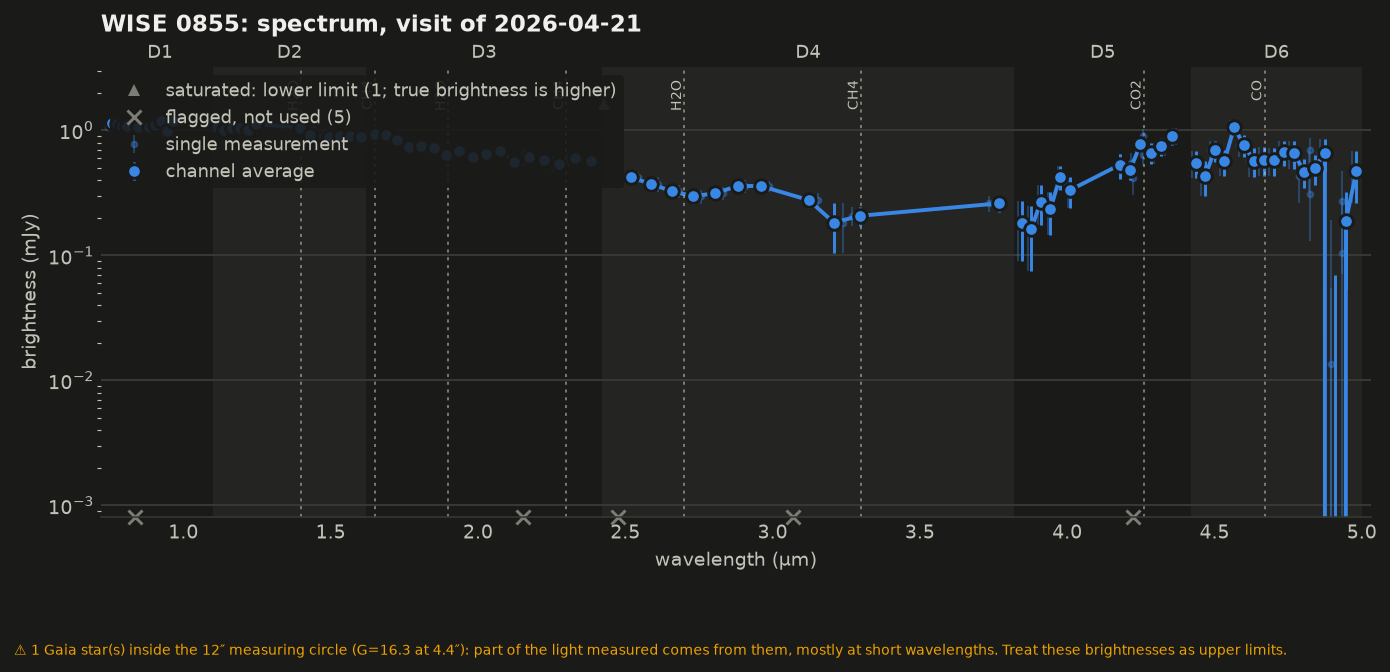

Values plotted in this chart, from the file beside it:
wavelength_um, flux_mjy, err_mjy, flux_min_mjy, detector, mjd, n_bad, saturated, bad_flags, ok
0.744, 1.073, 0.061, nan, 1, 61162, 0, False, , True
0.761, 1.139, 0.061, nan, 1, 61162, 0, False, , True
0.779, 1.116, 0.061, nan, 1, 61162, 0, False, , True
0.798, 1.085, 0.062, nan, 1, 61163, 0, False, , True
0.816, 1.093, 0.062, nan, 1, 61163, 0, False, , True
0.836, 1.202, 0.062, nan, 1, 61163, 1, False, TRANSIENT,SUR_ERROR,NONFUNC,COLD, False
0.855, 1.057, 0.060, nan, 1, 61163, 0, False, , True
0.876, 1.063, 0.061, nan, 1, 61165, 0, False, , True
0.897, 1.100, 0.061, nan, 1, 61165, 0, False, , True
0.918, 1.180, 0.061, nan, 1, 61165, 0, False, , True
0.940, 0.985, 0.059, nan, 1, 61166, 0, False, , True
0.962, 1.196, 0.062, nan, 1, 61166, 0, False, , True
0.969, 1.202, 0.062, nan, 1, 61165, 0, False, , True
1.091, 1.162, 0.116, nan, 1, 61162, 0, False, , True
1.111, 1.058, 0.061, nan, 2, 61162, 0, False, , True
1.137, 1.002, 0.060, nan, 2, 61162, 0, False, , True
1.164, 1.043, 0.060, nan, 2, 61162, 0, False, , True
1.192, 1.040, 0.064, nan, 2, 61162, 0, False, , True
1.221, 1.005, 0.061, nan, 2, 61162, 0, False, , True
1.250, 1.124, 0.060, nan, 2, 61162, 0, False, , True
1.405, 1.050, 0.060, nan, 2, 61163, 0, False, , True
1.439, 1.033, 0.058, nan, 2, 61163, 0, False, , True
1.444, 0.846, 0.061, nan, 2, 61163, 0, False, , True
1.444, 0.895, 0.062, nan, 2, 61172, 0, False, , True
1.479, 0.782, 0.061, nan, 2, 61172, 0, False, , True
1.479, 0.977, 0.061, nan, 2, 61163, 0, False, , True
1.515, 0.907, 0.059, nan, 2, 61173, 0, False, , True
1.552, 0.896, 0.058, nan, 2, 61174, 0, False, , True
1.590, 0.889, 0.058, nan, 2, 61174, 0, False, , True
1.638, 0.929, 0.057, nan, 3, 61151, 0, False, , True
1.676, 0.916, 0.056, nan, 3, 61151, 0, False, , True
1.714, 0.841, 0.054, nan, 3, 61151, 0, False, , True
1.754, 0.741, 0.055, nan, 3, 61153, 0, False, , True
1.794, 0.754, 0.052, nan, 3, 61153, 0, False, , True
1.836, 0.723, 0.052, nan, 3, 61153, 0, False, , True
1.878, 0.638, 0.050, nan, 3, 61153, 0, False, , True
1.922, 0.685, 0.051, nan, 3, 61153, 0, False, , True
1.965, 0.615, 0.049, nan, 3, 61153, 0, False, , True
2.011, 0.645, 0.048, nan, 3, 61153, 0, False, , True
2.057, 0.683, 0.048, nan, 3, 61156, 0, False, , True
2.105, 0.558, 0.046, nan, 3, 61156, 0, False, , True
2.154, 0.600, 0.047, nan, 3, 61156, 1, False, TRANSIENT,SUR_ERROR, False
2.157, 0.555, 0.047, nan, 3, 61161, 0, False, , True
2.157, 0.661, 0.049, nan, 3, 61169, 0, False, , True
2.208, 0.577, 0.048, nan, 3, 61169, 0, False, , True
2.258, 0.578, 0.047, nan, 3, 61170, 0, False, , True
2.258, 0.500, 0.046, nan, 3, 61156, 0, False, , True
2.311, 0.630, 0.048, nan, 3, 61170, 0, False, , True
2.311, 0.564, 0.046, nan, 3, 61156, 0, False, , True
2.363, 0.568, 0.048, nan, 3, 61171, 0, False, , True
2.427, nan, nan, 1.6, 4, 61162, 13, False, DICHROIC, False
2.476, 0.402, 0.040, nan, 4, 61162, 1, False, NONFUNC, False
2.543, 0.421, 0.041, nan, 4, 61162, 0, False, , True
2.611, 0.373, 0.050, nan, 4, 61163, 0, False, , True
2.682, 0.326, 0.038, nan, 4, 61163, 0, False, , True
2.756, 0.298, 0.038, nan, 4, 61163, 0, False, , True
2.831, 0.314, 0.038, nan, 4, 61163, 0, False, , True
2.907, 0.359, 0.042, nan, 4, 61165, 0, False, , True
2.986, 0.359, 0.038, nan, 4, 61165, 0, False, , True
3.070, 0.190, 0.034, nan, 4, 61165, 1, False, NONFUNC, False
... 40 more rows
